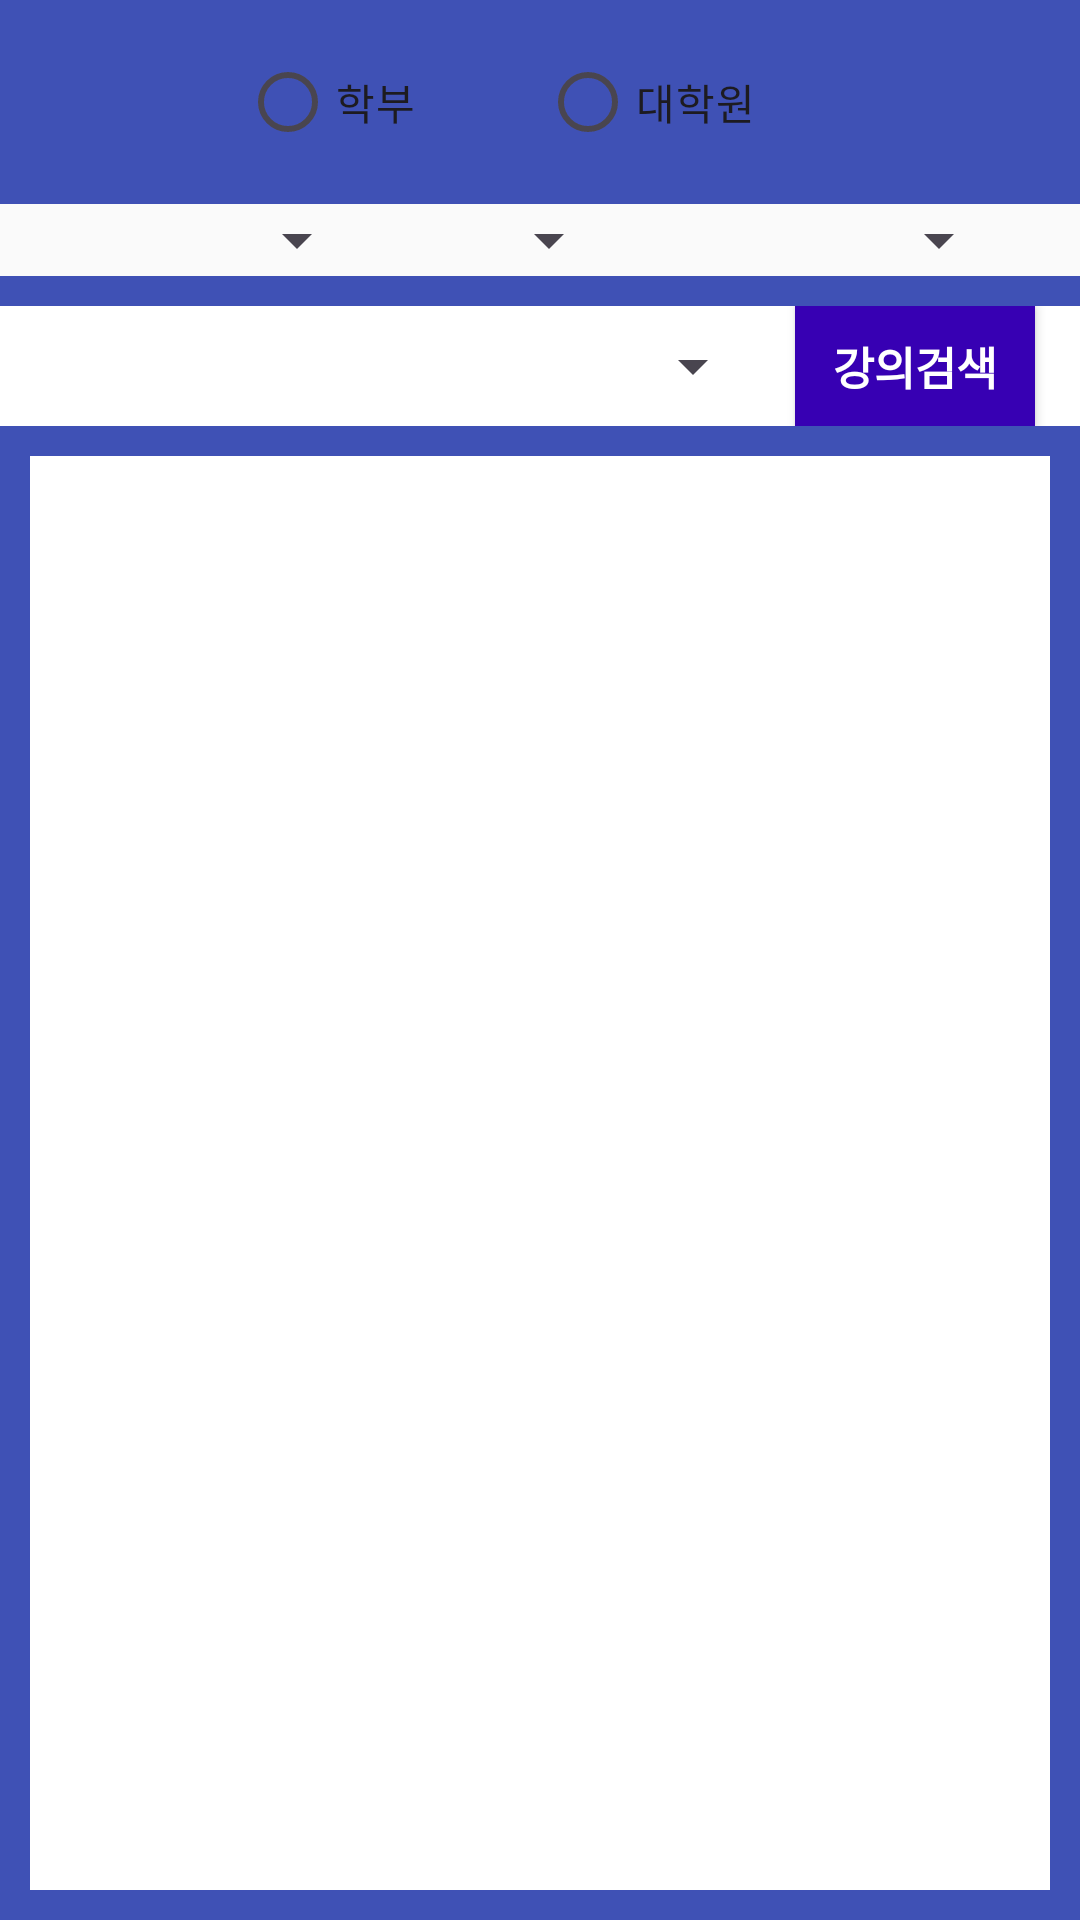

Reconstruct the res/layout file that produces this screen, plus the resources it refers to.
<!-- AndroidManifest.xml: application theme Theme._4_inner -->
<!-- res/layout/fragment_course.xml -->
<?xml version="1.0" encoding="utf-8"?>
<LinearLayout xmlns:android="http://schemas.android.com/apk/res/android"
    xmlns:tools="http://schemas.android.com/tools"
    android:id="@+id/fragmentContainer"
    android:layout_width="match_parent"
    android:layout_height="match_parent"
    android:background="#3F51B5"
    android:orientation="vertical"
    tools:context=".CourseFragment">

    <RadioGroup
        android:id="@+id/courseUniversityGroup"
        android:layout_width="200dp"
        android:layout_height="wrap_content"
        android:layout_gravity="center_horizontal"
        android:layout_marginTop="10dp"
        android:orientation="horizontal">

        <RadioButton
            android:id="@+id/university"
            android:layout_width="0dp"
            android:layout_height="wrap_content"
            android:layout_weight="1"
            android:text="학부" />

        <RadioButton
            android:id="@+id/graduate"
            android:layout_width="0dp"
            android:layout_height="wrap_content"
            android:layout_weight="1"
            android:text="대학원" />

    </RadioGroup>

    <LinearLayout
        android:layout_width="match_parent"
        android:layout_height="wrap_content"
        android:layout_gravity="center"
        android:layout_marginTop="10dp"
        android:background="#FAFAFA"
        android:gravity="center"
        android:orientation="horizontal"
        android:paddingRight="10dp">

        <Spinner
            android:id="@+id/yearSpinner"
            android:layout_width="100dp"
            android:layout_height="wrap_content"
            android:layout_gravity="center"
            android:layout_marginLeft="10dp"></Spinner>

        <Spinner
            android:id="@+id/termSpinner"
            android:layout_width="74dp"
            android:layout_height="19dp"
            android:layout_gravity="center"
            android:layout_marginLeft="10dp"></Spinner>

        <Spinner
            android:id="@+id/areaSpinner"
            android:layout_width="120dp"
            android:layout_height="wrap_content"
            android:layout_gravity="center"
            android:layout_marginLeft="10dp"></Spinner>

    </LinearLayout>


    <LinearLayout
        android:layout_width="match_parent"
        android:layout_height="wrap_content"
        android:layout_gravity="center"
        android:layout_marginTop="10dp"
        android:background="#FFFFFF"
        android:gravity="center"
        android:orientation="horizontal">

        <Spinner
            android:id="@+id/majorSpinner"
            android:layout_width="230dp"
            android:layout_height="wrap_content"
            android:layout_gravity="center"
            android:layout_marginLeft="10dp"></Spinner>

        <Button
            android:id="@+id/searchButton"
            android:layout_width="80dp"
            android:layout_height="40dp"
            android:layout_gravity="center"
            android:layout_marginLeft="10dp"
            android:background="@color/design_default_color_primary_variant"
            android:text="강의검색"
            android:textColor="#ffffff"
            android:textSize="15dp"
            android:textStyle="bold" />


    </LinearLayout>

    <LinearLayout
        android:layout_width="match_parent"
        android:layout_height="match_parent"
        android:layout_margin="10dp"
        android:background="#ffffff">

        <ListView
            android:id="@+id/courseListView"
            android:layout_width="match_parent"
            android:layout_height="match_parent"
            android:divider="#ffffff"
            android:dividerHeight="10dp"></ListView>

    </LinearLayout>


</LinearLayout>
<!-- resources referenced by this layout -->
<resources>
  <style name="Theme._4_inner" parent="Base.Theme._4_inner" />
  <style name="Base.Theme._4_inner" parent="Theme.Material3.DayNight.NoActionBar">
          
           <item name="colorPrimary">@color/st_blue</item>
      </style>
  <color name="st_blue">#0a144c</color>
</resources>
